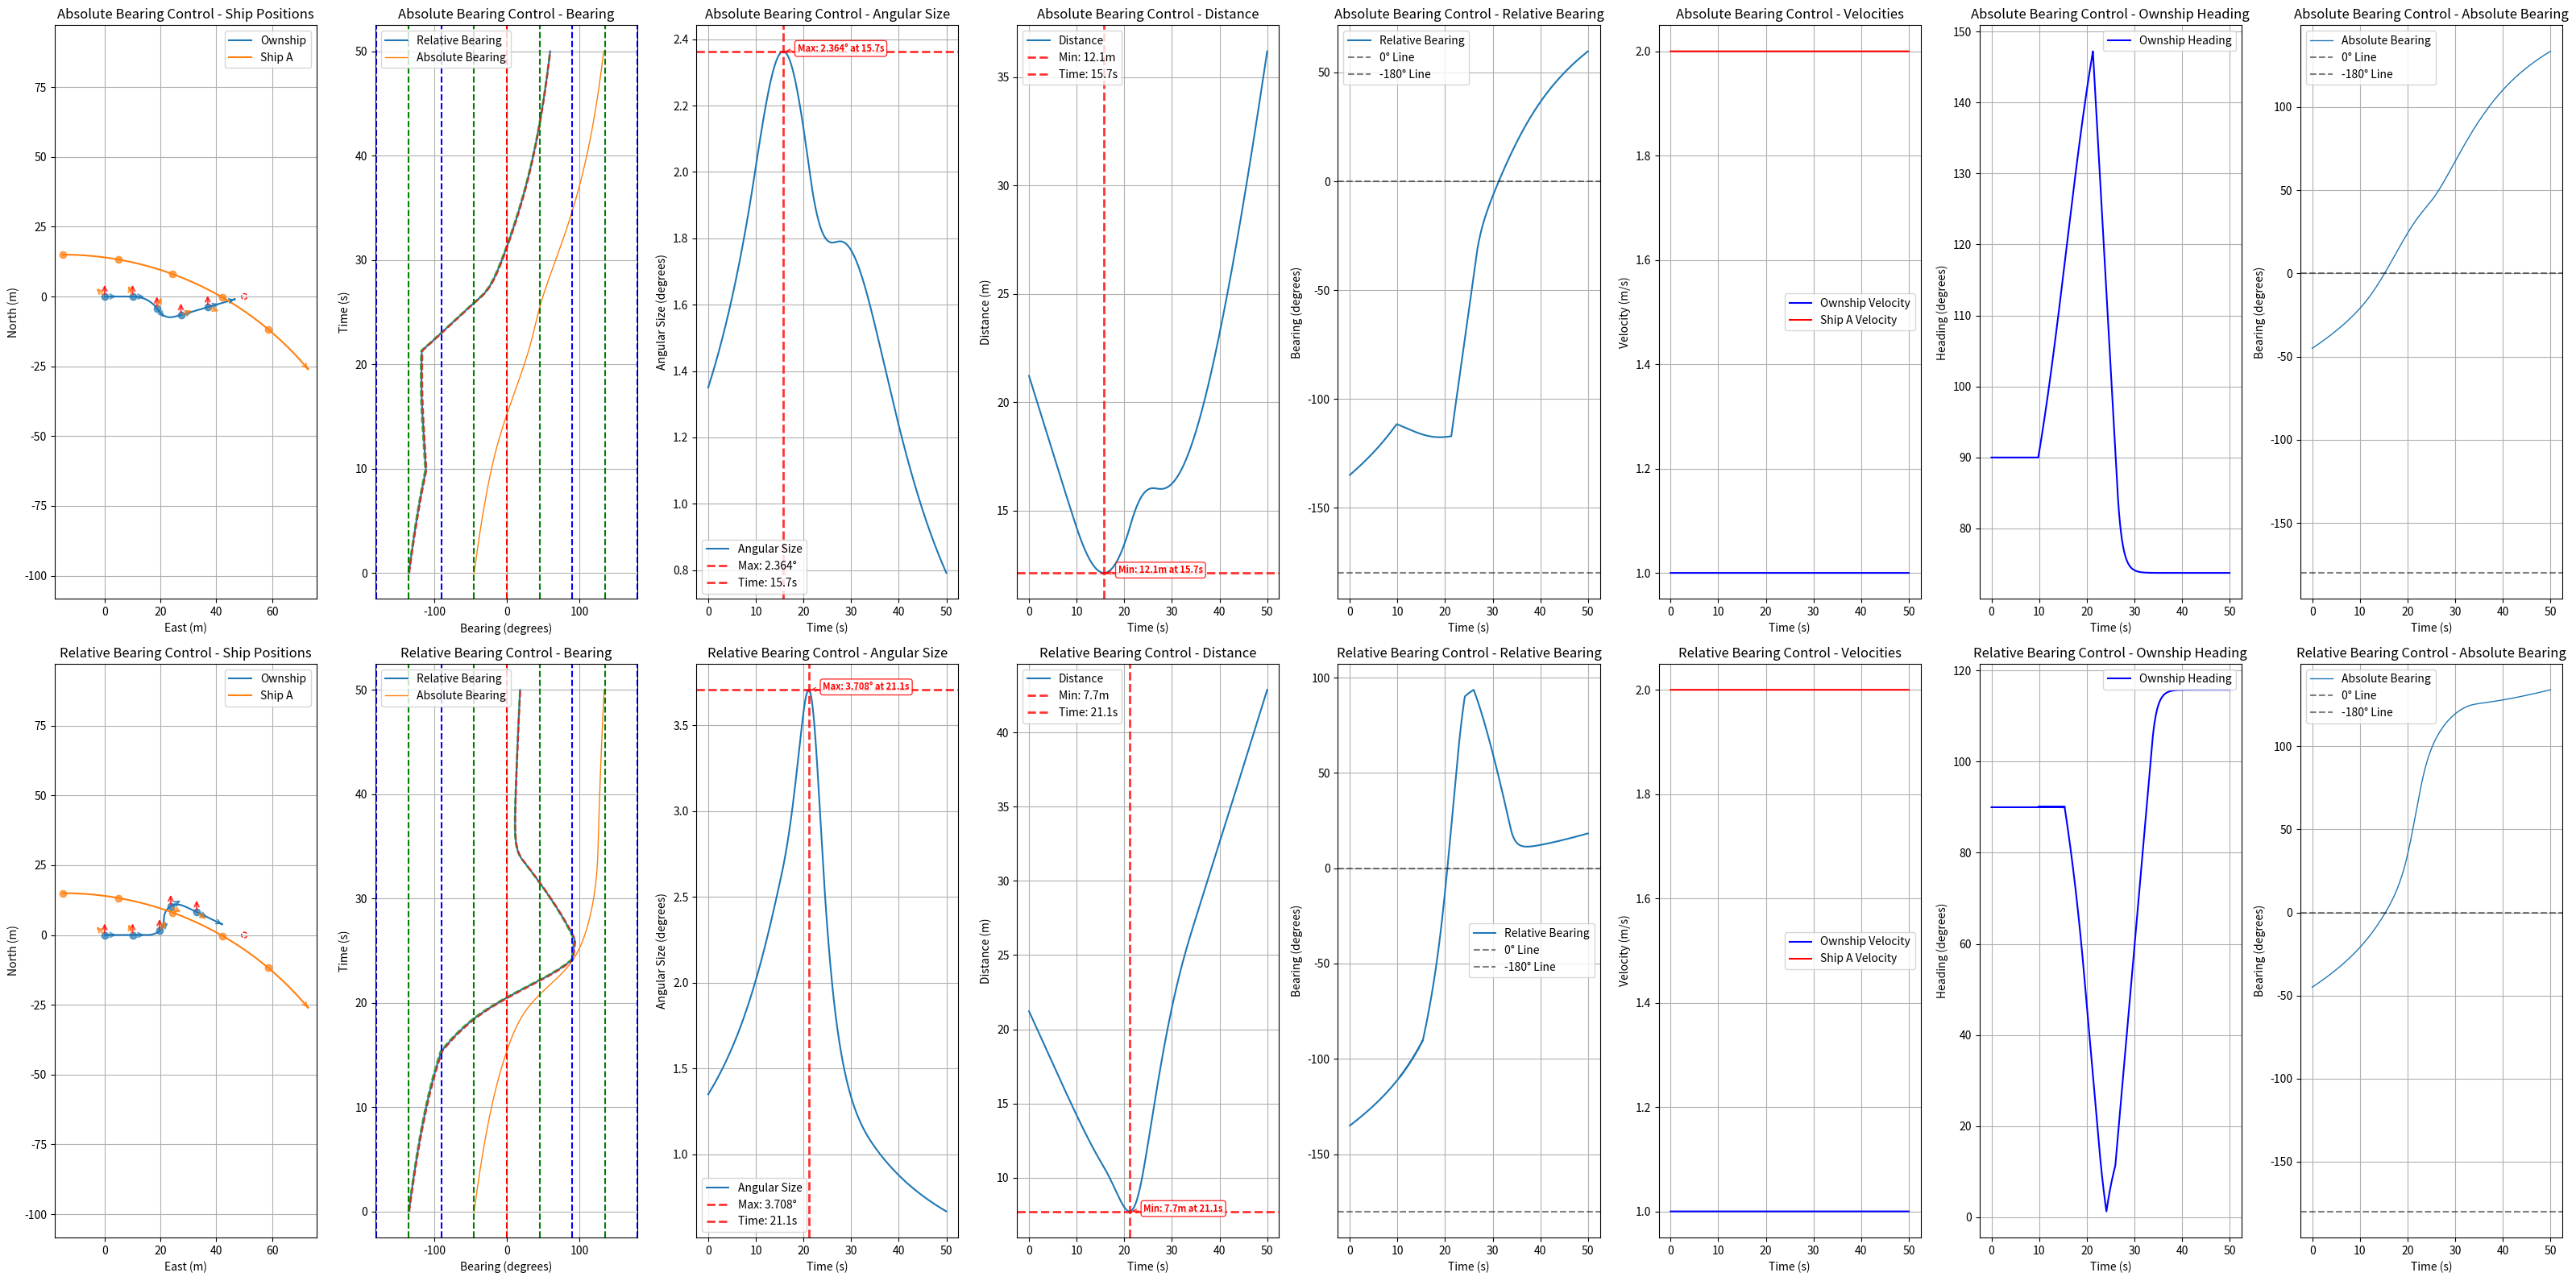

This figure's Python source:
import numpy as np
import matplotlib.pyplot as plt
import math

class ShipStatus:
    def __init__(self, name, velocity, acceleration, heading, rate_of_turn, position, size=1.0, max_rate_of_turn=[12, 12], velocity_limit=[0.5, 10.0]):
        self.name = name
        self.velocity = velocity
        self.acceleration = acceleration
        self.heading = heading
        self.rate_of_turn = rate_of_turn
        self.position = np.array(position, dtype=float)
        self.size = size
        self.max_rate_of_turn = max_rate_of_turn
        self.velocity_limit = velocity_limit

    def update(self, delta_time=0.01):
        self.heading += self.rate_of_turn * delta_time
        # NED coordinate system: North=X+, East=Y+, Down=Z+
        # Heading: 0°=North, 90°=East, 180°=South, 270°=West
        self.position += self.velocity * delta_time * np.array([
            np.cos(np.radians(self.heading)),
            np.sin(np.radians(self.heading)),
            0])
        self.velocity += self.acceleration

    def get_status(self):
        return {
            "name": self.name,
            "velocity": self.velocity,
            "heading": self.heading,
            "current_position": self.position
        }

    def copy(self):
        """Create a deep copy of the ship status"""
        return ShipStatus(
            name=self.name,
            velocity=self.velocity,
            acceleration=self.acceleration,
            heading=self.heading,
            rate_of_turn=self.rate_of_turn,
            position=self.position.copy(),
            size=self.size,
            max_rate_of_turn=self.max_rate_of_turn.copy(),
            velocity_limit=self.velocity_limit.copy()
        )

def get_distance_3d(point1, point2):
    return np.linalg.norm(np.array(point1) - np.array(point2))

def get_bearing(ship1, ship2):
    """Calculate relative bearing from ship1 to ship2
    
    Returns:
        relative_bearing: Range -180° to +180°
        - Positive: target is to starboard (right) of ship1's heading
        - Negative: target is to port (left) of ship1's heading
        - 0°: target is directly ahead
        - ±180°: target is directly behind
    """
    delta_pos = ship2.position - ship1.position
    theta = np.arctan2(delta_pos[1], delta_pos[0])
    angle_to_ship2 = np.degrees(theta)
    relative_bearing = (angle_to_ship2 - ship1.heading) % 360
    if relative_bearing > 180:
        relative_bearing -= 360
    return relative_bearing

def get_absolute_bearing(ship1, ship2):
    """Calculate absolute bearing (true bearing) from ship1 to ship2"""
    delta_pos = ship2.position - ship1.position
    theta = np.arctan2(delta_pos[1], delta_pos[0])
    absolute_bearing = np.degrees(theta) % 360
    return absolute_bearing

def get_angular_diameter(ship1, ship2):
    distance = get_distance_3d(ship1.position, ship2.position)
    angular_diameter = 2 * np.arctan(ship2.size / (2 * distance))
    return np.degrees(angular_diameter)

def angle_difference(angle1, angle2):
    angle_diff = (angle2 - angle1) % (2 * math.pi)
    if angle_diff > math.pi:
        angle_diff -= 2 * math.pi
    return angle_diff

def angle_difference_in_deg(angle1, angle2):
    angle_diff = (angle2 - angle1) % 360
    if angle_diff > 180:
        angle_diff -= 360
    return angle_diff

def adj_ownship_heading_absolute(absolute_bearings, absolute_bearings_difference, angular_sizes, ship, goal, target_ship, delta_time=0.01):
    """
    Adjust ownship heading based on CBDR principle using absolute bearings.
    """
    velocity = ship.velocity
    rate_of_turn = ship.rate_of_turn
    max_rate_of_turn = ship.max_rate_of_turn[0]
    current_relative_bearing = get_bearing(ship, target_ship)
    avoidance_gain = angular_sizes[-1]**2

    if len(absolute_bearings_difference) >= 1:
        if abs(absolute_bearings_difference[-1]*delta_time) <= angular_sizes[-1]:
            rounded_rate = np.round(absolute_bearings_difference[-1], 5)
            if abs(rounded_rate) <= 1e-5:  # True CBDR (bearing rate ≈ 0)
                if current_relative_bearing < 0:  # Ship is on port side (left)
                    rate_of_turn = -max_rate_of_turn  # Turn left (negative)
                else:  # Ship is on starboard side (right)
                    rate_of_turn = max_rate_of_turn   # Turn right (positive)
            else:
                # Non-zero bearing rate case
                if abs(current_relative_bearing) < 90:  # Target is ahead
                    rate_of_turn = -np.sign(absolute_bearings_difference[-1]) * avoidance_gain
                else:  # Target is behind
                    rate_of_turn = np.sign(absolute_bearings_difference[-1]) * avoidance_gain

        if angular_sizes[-1] < 2.0:
            # Navigate to goal when no collision threat
            theta_goal = get_bearing(ship, goal)
            rate_of_turn = theta_goal
            distance = get_distance_3d(ship.position, goal.position)
            if distance < 1:
                velocity = distance
            else:
                velocity = 1.0
        rate_of_turn = np.clip(rate_of_turn, -ship.max_rate_of_turn[0], ship.max_rate_of_turn[0])

    return rate_of_turn, velocity

def adj_ownship_heading_relative(bearings, bearings_difference, angular_sizes, ship, goal, target_ship, delta_time=0.01):
    """
    Adjust ownship heading based on CBDR principle using relative bearings.
    """
    velocity = ship.velocity
    rate_of_turn = ship.rate_of_turn
    max_rate_of_turn = ship.max_rate_of_turn[0]
    current_relative_bearing = get_bearing(ship, target_ship)
    avoidance_gain = angular_sizes[-1]**2

    if len(bearings_difference) >= 1:
        if abs(bearings_difference[-1]*delta_time) <= angular_sizes[-1]:
            rounded_rate = np.round(bearings_difference[-1], 5)
            if abs(rounded_rate) <= 1e-5:  # True CBDR (bearing rate ≈ 0)
                if current_relative_bearing < 0:  # Ship is on port side (left)
                    rate_of_turn = -max_rate_of_turn  # Turn left (negative)
                else:  # Ship is on starboard side (right)
                    rate_of_turn = max_rate_of_turn   # Turn right (positive)
            else:
                # Non-zero bearing rate case
                if abs(current_relative_bearing) < 90:  # Target is ahead
                    rate_of_turn = -np.sign(bearings_difference[-1]) * avoidance_gain
                else:  # Target is behind
                    rate_of_turn = np.sign(bearings_difference[-1]) * avoidance_gain

        if angular_sizes[-1] < 2.0:
            # Navigate to goal when no collision threat
            theta_goal = get_bearing(ship, goal)
            rate_of_turn = theta_goal
            distance = get_distance_3d(ship.position, goal.position)
            if distance < 1:
                velocity = distance
            else:
                velocity = 1.0
        rate_of_turn = np.clip(rate_of_turn, -ship.max_rate_of_turn[0], ship.max_rate_of_turn[0])

    return rate_of_turn, velocity

def run_single_simulation(use_absolute_bearings=True):
    """Run a single simulation with either absolute or relative bearing control"""
    # Initialize ship statuses - use same initial positions as original files
    ownship = ShipStatus("Ownship", velocity=1.0, acceleration=0, heading=90, rate_of_turn=0, position=[0, 0, 0], size=0.5)
    ship = ShipStatus("Ship A", velocity=2.0, acceleration=0, heading=90.0, rate_of_turn=1, position=[15, -15, 0], size=0.5)
    goal = ShipStatus("Goal", velocity=0.0, acceleration=0, heading=0, rate_of_turn=0, position=[0, 50, 0])
    
    time_steps = 5000
    delta_time = 0.01
    
    # Initialize data storage
    ownship_positions, ship_positions = [], []
    bearings, angular_sizes, bearings_difference, distances = [], [], [], []
    absolute_bearings, absolute_bearings_difference = [], []
    ownship_velocities, ship_velocities, ownship_headings = [], [], []
    
    for _ in range(time_steps):
        # Calculate current bearings and measurements
        bearing = get_bearing(ownship, ship)
        absolute_bearing = get_absolute_bearing(ownship, ship)
        angular_size = get_angular_diameter(ownship, ship)
        
        # Store current measurements
        bearings.append(bearing)
        absolute_bearings.append(absolute_bearing)
        angular_sizes.append(angular_size)
        distances.append(get_distance_3d(ownship.position, ship.position))
        ownship_velocities.append(ownship.velocity)
        ship_velocities.append(ship.velocity)
        ownship_headings.append(ownship.heading)
        
        # Apply control logic based on method
        if use_absolute_bearings:
            ownship.rate_of_turn, ownship.velocity = adj_ownship_heading_absolute(
                absolute_bearings, absolute_bearings_difference, angular_sizes, ownship, goal, ship, delta_time)
        else:
            ownship.rate_of_turn, ownship.velocity = adj_ownship_heading_relative(
                bearings, bearings_difference, angular_sizes, ownship, goal, ship, delta_time)
        
        # Store positions
        ownship_positions.append(ownship.position.copy())
        ship_positions.append(ship.position.copy())
        
        # Update ship positions
        ownship.update(delta_time)
        ship.update(delta_time)
        
        # Calculate bearing differences
        update_absolute_bearing = get_absolute_bearing(ownship, ship)
        update_bearing = get_bearing(ownship, ship)
        
        abs_diff = angle_difference_in_deg(absolute_bearing, update_absolute_bearing) / delta_time
        rel_diff = angle_difference_in_deg(bearing, update_bearing) / delta_time
        
        absolute_bearings_difference.append(abs_diff)
        bearings_difference.append(rel_diff)
    
    # Convert to numpy arrays and clean up
    result = {
        'ownship_positions': np.array(ownship_positions),
        'ship_positions': np.array(ship_positions),
        'bearings': np.array(bearings),
        'absolute_bearings': np.array(absolute_bearings),
        'angular_sizes': np.array(angular_sizes),
        'bearings_difference': np.array(bearings_difference),
        'absolute_bearings_difference': np.array(absolute_bearings_difference),
        'distances': np.array(distances),
        'ownship_velocities': np.array(ownship_velocities),
        'ship_velocities': np.array(ship_velocities),
        'ownship_headings': np.array(ownship_headings),
        'ownship_size': ownship.size,
        'ship_size': ship.size,
        'goal': goal
    }
    
    # Clean up floating point errors
    result['bearings_difference'][np.abs(result['bearings_difference']) < 1e-10] = 0.0
    result['absolute_bearings_difference'][np.abs(result['absolute_bearings_difference']) < 1e-10] = 0.0
    
    return result

def plot_comparison_results(abs_result, rel_result, delta_time):
    """Plot comparison results in 2x8 grid"""
    fig = plt.figure(figsize=(32, 16))
    
    # Row 1: Absolute Bearings Results
    plot_single_row(abs_result, delta_time, row=1, title_prefix="Absolute Bearing Control - ")
    
    # Row 2: Relative Bearings Results  
    plot_single_row(rel_result, delta_time, row=2, title_prefix="Relative Bearing Control - ")
    
    plt.tight_layout()
    plt.show()

def plot_single_row(result, delta_time, row, title_prefix=""):
    """Plot a single row of 8 subplots"""
    
    # 1. Ship Positions
    plt.subplot(2, 8, (row-1)*8 + 1)
    ownship_line, = plt.plot(result['ownship_positions'][:, 1], result['ownship_positions'][:, 0], label='Ownship')
    ship_line, = plt.plot(result['ship_positions'][:, 1], result['ship_positions'][:, 0], label='Ship A')
    
    # Add direction arrows at final positions
    plt.annotate('', xy=(result['ownship_positions'][-1, 1], result['ownship_positions'][-1, 0]), 
                xytext=(result['ownship_positions'][-2, 1], result['ownship_positions'][-2, 0]), 
                arrowprops=dict(arrowstyle='->', color=ownship_line.get_color()))
    plt.annotate('', xy=(result['ship_positions'][-1, 1], result['ship_positions'][-1, 0]), 
                xytext=(result['ship_positions'][-2, 1], result['ship_positions'][-2, 0]), 
                arrowprops=dict(arrowstyle='->', color=ship_line.get_color()))
    
    # Add ship size circles and goal
    ownship_circle = plt.Circle((result['ownship_positions'][-1, 1], result['ownship_positions'][-1, 0]),
        result['ownship_size'] / 2, color=ownship_line.get_color(), fill=False, linestyle='--', alpha=1.0)
    ship_circle = plt.Circle((result['ship_positions'][-1, 1], result['ship_positions'][-1, 0]),
        result['ship_size'] / 2, color=ship_line.get_color(), fill=False, linestyle='--', alpha=1.0)
    goal_circle = plt.Circle((result['goal'].position[1], result['goal'].position[0]),
        1, color='Red', fill=False, linestyle='--', alpha=1.0)
    plt.gca().add_patch(goal_circle)
    plt.gca().add_patch(ownship_circle)
    plt.gca().add_patch(ship_circle)
    
    # Add arrows at 10-second intervals
    time_interval = 10.0
    point_interval = int(time_interval / delta_time)
    arrow_length = 5.0
    
    for i in range(0, len(result['ownship_positions']), point_interval):
        # Plot position points
        plt.plot(result['ownship_positions'][i, 1], result['ownship_positions'][i, 0], 'o', 
                color=ownship_line.get_color(), markersize=6, alpha=0.7)
        plt.plot(result['ship_positions'][i, 1], result['ship_positions'][i, 0], 'o', 
                color=ship_line.get_color(), markersize=6, alpha=0.7)

        # Add three arrows for ownship
        ownship_pos = result['ownship_positions'][i]
        ownship_heading = result['ownship_headings'][i] if i < len(result['ownship_headings']) else result['ownship_headings'][-1]
        
        # North arrow (red)
        north_end_x = ownship_pos[1]
        north_end_y = ownship_pos[0] + arrow_length
        plt.annotate('', xy=(north_end_x, north_end_y), 
                    xytext=(ownship_pos[1], ownship_pos[0]), 
                    arrowprops=dict(arrowstyle='->', color='red', lw=1.5, alpha=0.7))
        
        # Heading arrow
        heading_end_x = ownship_pos[1] + arrow_length * np.sin(np.radians(ownship_heading))
        heading_end_y = ownship_pos[0] + arrow_length * np.cos(np.radians(ownship_heading))
        plt.annotate('', xy=(heading_end_x, heading_end_y), 
                    xytext=(ownship_pos[1], ownship_pos[0]), 
                    arrowprops=dict(arrowstyle='->', color=ownship_line.get_color(), lw=1.5, alpha=0.7))
        
        # Arrow to other ship
        ship_pos = result['ship_positions'][i]
        direction_to_ship = ship_pos - ownship_pos
        if np.linalg.norm(direction_to_ship) > 0:
            direction_to_ship_normalized = direction_to_ship / np.linalg.norm(direction_to_ship)
            ship_arrow_end = ownship_pos + arrow_length * direction_to_ship_normalized
            plt.annotate('', xy=(ship_arrow_end[1], ship_arrow_end[0]), 
                        xytext=(ownship_pos[1], ownship_pos[0]), 
                        arrowprops=dict(arrowstyle='->', color=ship_line.get_color(), lw=1.5, alpha=0.7))
    
    plt.xlabel('East (m)')
    plt.ylabel('North (m)')
    plt.title(f'{title_prefix}Ship Positions')
    plt.legend()
    plt.grid(True)
    plt.axis('equal')
    
    # 2. Bearing Plot
    plt.subplot(2, 8, (row-1)*8 + 2)
    plt.plot(result['bearings'], np.arange(len(result['bearings'])) * delta_time, label='Relative Bearing', alpha=1.0)
    absolute_bearings_normalized = result['absolute_bearings'].copy()
    absolute_bearings_normalized[absolute_bearings_normalized > 180] -= 360
    plt.plot(absolute_bearings_normalized, np.arange(len(absolute_bearings_normalized)) * delta_time, label='Absolute Bearing', linewidth=1)
    half_angular_sizes = result['angular_sizes'] / 2
    plt.plot(result['bearings'] - half_angular_sizes, np.arange(len(result['bearings'])) * delta_time, '--', alpha=0.9)
    plt.plot(result['bearings'] + half_angular_sizes, np.arange(len(result['bearings'])) * delta_time, '--', alpha=0.9)
    plt.ylabel('Time (s)')
    plt.xlabel('Bearing (degrees)')
    plt.title(f'{title_prefix}Bearing')
    plt.xlim(-181, 180)
    plt.axvline(x=0, color='r', linestyle='--')
    for angle in [45, 90, 135, 180, -45, -90, -135, -180]:
        plt.axvline(x=angle, color='g' if angle % 90 != 0 else 'b', linestyle='--')
    plt.legend()
    plt.grid(True)
    
    # 3. Angular Size Plot
    plt.subplot(2, 8, (row-1)*8 + 3)
    plt.plot(np.arange(len(result['angular_sizes'])) * delta_time, result['angular_sizes'], label='Angular Size')
    
    max_angular_size = np.max(result['angular_sizes'])
    max_time_index = np.argmax(result['angular_sizes'])
    max_time = max_time_index * delta_time
    
    plt.axhline(y=max_angular_size, color='red', linestyle='--', alpha=0.8, linewidth=2, 
                label=f'Max: {max_angular_size:.3f}°')
    plt.axvline(x=max_time, color='red', linestyle='--', alpha=0.8, linewidth=2, 
                label=f'Time: {max_time:.1f}s')
    
    plt.annotate(f'Max: {max_angular_size:.3f}° at {max_time:.1f}s', 
                xy=(max_time, max_angular_size), 
                xytext=(max_time + 3, max_angular_size),
                arrowprops=dict(arrowstyle='->', color='red', alpha=0.8),
                fontsize=8, color='red', fontweight='bold',
                bbox=dict(boxstyle='round,pad=0.3', facecolor='white', edgecolor='red', alpha=0.8))
    
    plt.xlabel('Time (s)')
    plt.ylabel('Angular Size (degrees)')
    plt.title(f'{title_prefix}Angular Size')
    plt.legend()
    plt.grid(True)
    
    # 4. Distance Plot
    plt.subplot(2, 8, (row-1)*8 + 4)
    plt.plot(np.arange(len(result['distances'])) * delta_time, result['distances'], label='Distance')
    
    min_distance = np.min(result['distances'])
    min_distance_time_index = np.argmin(result['distances'])
    min_distance_time = min_distance_time_index * delta_time
    
    plt.axhline(y=min_distance, color='red', linestyle='--', alpha=0.8, linewidth=2, 
                label=f'Min: {min_distance:.1f}m')
    plt.axvline(x=min_distance_time, color='red', linestyle='--', alpha=0.8, linewidth=2, 
                label=f'Time: {min_distance_time:.1f}s')
    
    plt.annotate(f'Min: {min_distance:.1f}m at {min_distance_time:.1f}s', 
                xy=(min_distance_time, min_distance), 
                xytext=(min_distance_time + 3, min_distance),
                arrowprops=dict(arrowstyle='->', color='red', alpha=0.8),
                fontsize=8, color='red', fontweight='bold',
                bbox=dict(boxstyle='round,pad=0.3', facecolor='white', edgecolor='red', alpha=0.8))
    
    plt.xlabel('Time (s)')
    plt.ylabel('Distance (m)')
    plt.title(f'{title_prefix}Distance')
    plt.legend()
    plt.grid(True)
    
    # 5. Relative Bearing Over Time
    plt.subplot(2, 8, (row-1)*8 + 5)
    plt.plot(np.arange(len(result['bearings'])) * delta_time, result['bearings'], label='Relative Bearing')
    plt.axhline(y=0, color='black', linestyle='--', alpha=0.5, label='0° Line')
    plt.axhline(y=-180, color='black', linestyle='--', alpha=0.5, label='-180° Line')
    plt.xlabel('Time (s)')
    plt.ylabel('Bearing (degrees)')
    plt.title(f'{title_prefix}Relative Bearing')
    plt.legend()
    plt.grid(True)
    
    # 6. Ship Velocities
    plt.subplot(2, 8, (row-1)*8 + 6)
    plt.plot(np.arange(len(result['ownship_velocities'])) * delta_time, result['ownship_velocities'], 
             label='Ownship Velocity', color='blue')
    plt.plot(np.arange(len(result['ship_velocities'])) * delta_time, result['ship_velocities'], 
             label='Ship A Velocity', color='red')
    plt.xlabel('Time (s)')
    plt.ylabel('Velocity (m/s)')
    plt.title(f'{title_prefix}Velocities')
    plt.legend()
    plt.grid(True)
    
    # 7. Ownship Heading
    plt.subplot(2, 8, (row-1)*8 + 7)
    plt.plot(np.arange(len(result['ownship_headings'])) * delta_time, result['ownship_headings'], 
             label='Ownship Heading', color='blue')
    plt.xlabel('Time (s)')
    plt.ylabel('Heading (degrees)')
    plt.title(f'{title_prefix}Ownship Heading')
    plt.legend()
    plt.grid(True)
    
    # 8. Absolute Bearing Over Time
    plt.subplot(2, 8, (row-1)*8 + 8)
    absolute_bearings_normalized = result['absolute_bearings'].copy()
    absolute_bearings_normalized[absolute_bearings_normalized > 180] -= 360
    plt.plot(np.arange(len(absolute_bearings_normalized)) * delta_time, absolute_bearings_normalized, 
             label='Absolute Bearing', linewidth=1)
    plt.axhline(y=0, color='black', linestyle='--', alpha=0.5, label='0° Line')
    plt.axhline(y=-180, color='black', linestyle='--', alpha=0.5, label='-180° Line')
    plt.xlabel('Time (s)')
    plt.ylabel('Bearing (degrees)')
    plt.title(f'{title_prefix}Absolute Bearing')
    plt.legend()
    plt.grid(True)

def run_comparison():
    """Run both simulations and plot comparison"""
    print("Running simulation with absolute bearing control...")
    abs_result = run_single_simulation(use_absolute_bearings=True)
    
    print("Running simulation with relative bearing control...")
    rel_result = run_single_simulation(use_absolute_bearings=False)
    
    print("Plotting comparison results...")
    plot_comparison_results(abs_result, rel_result, delta_time=0.01)

if __name__ == "__main__":
    run_comparison()
